Dataset: AMDNet23 Dataset (GitHub, Melanie823/DeepLearning). Classes: amd, diabetes.

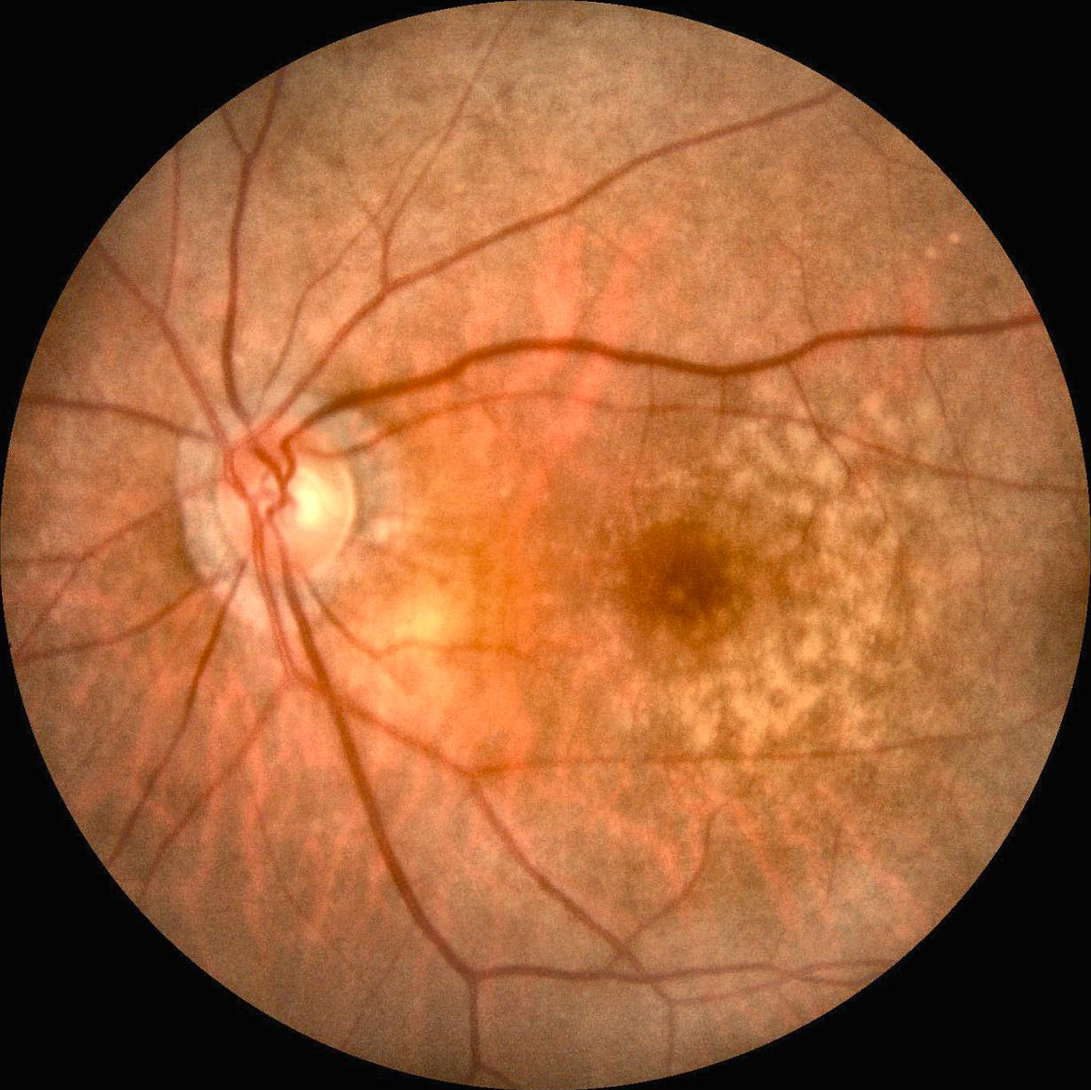
Label: amd

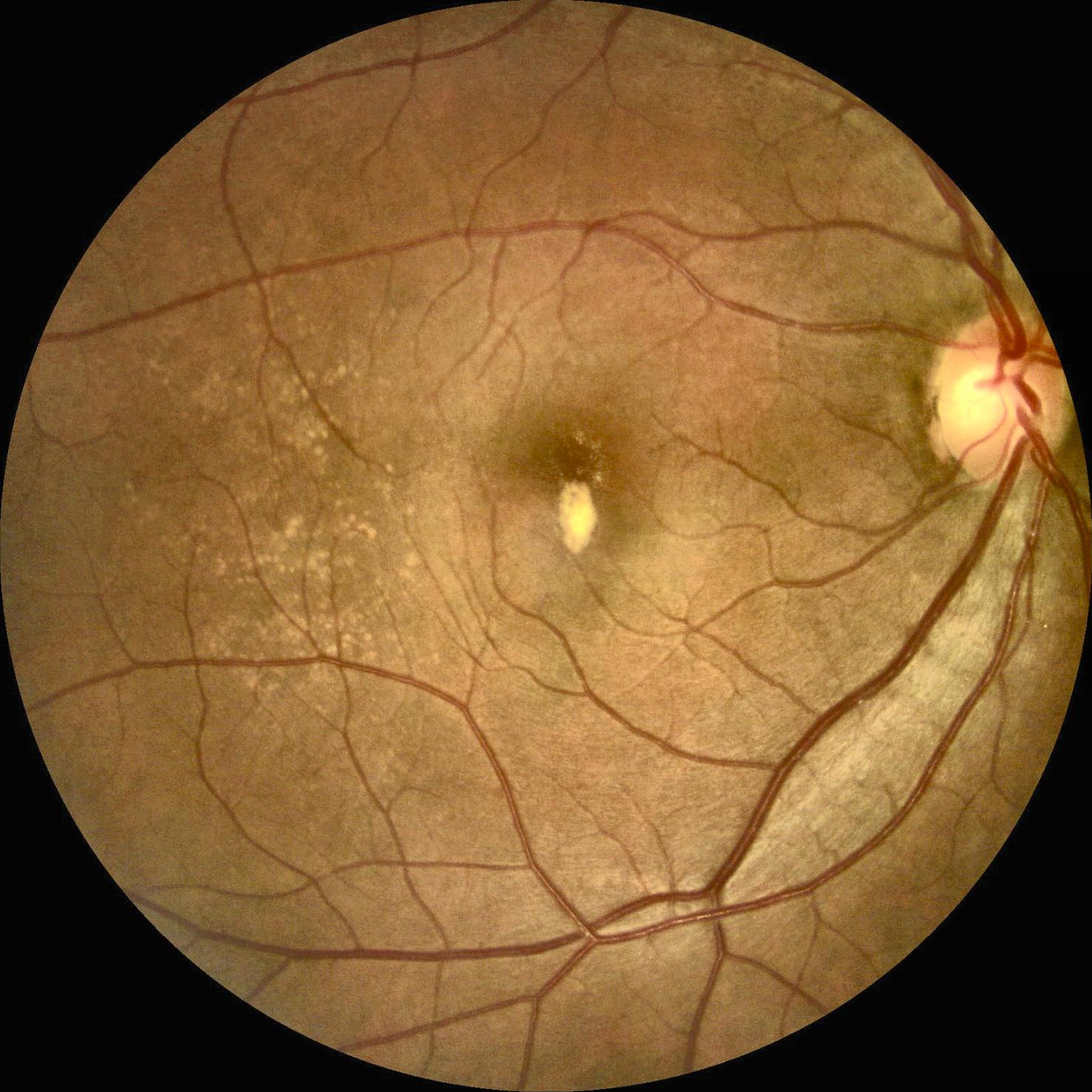
Label: amd

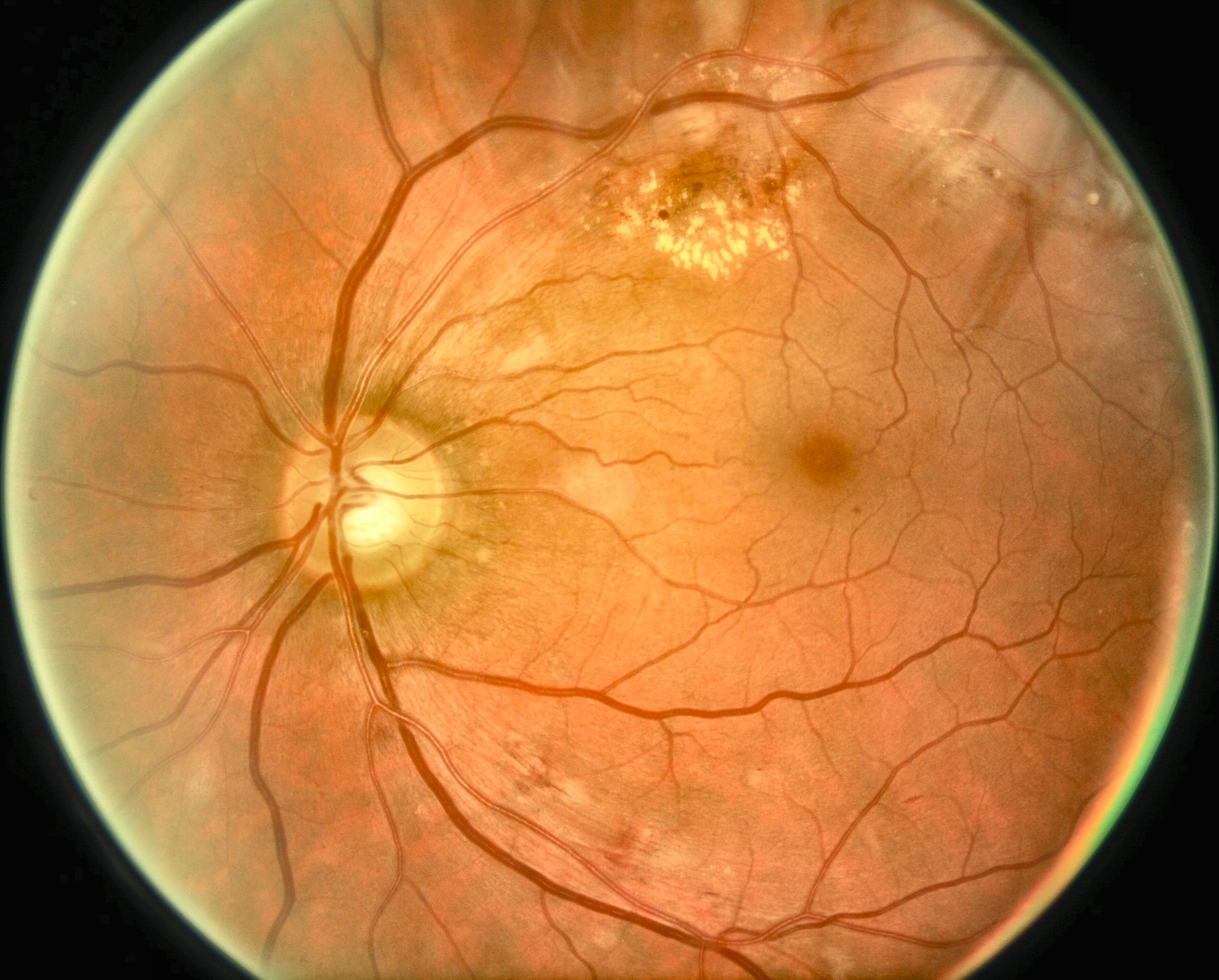
Label: diabetes

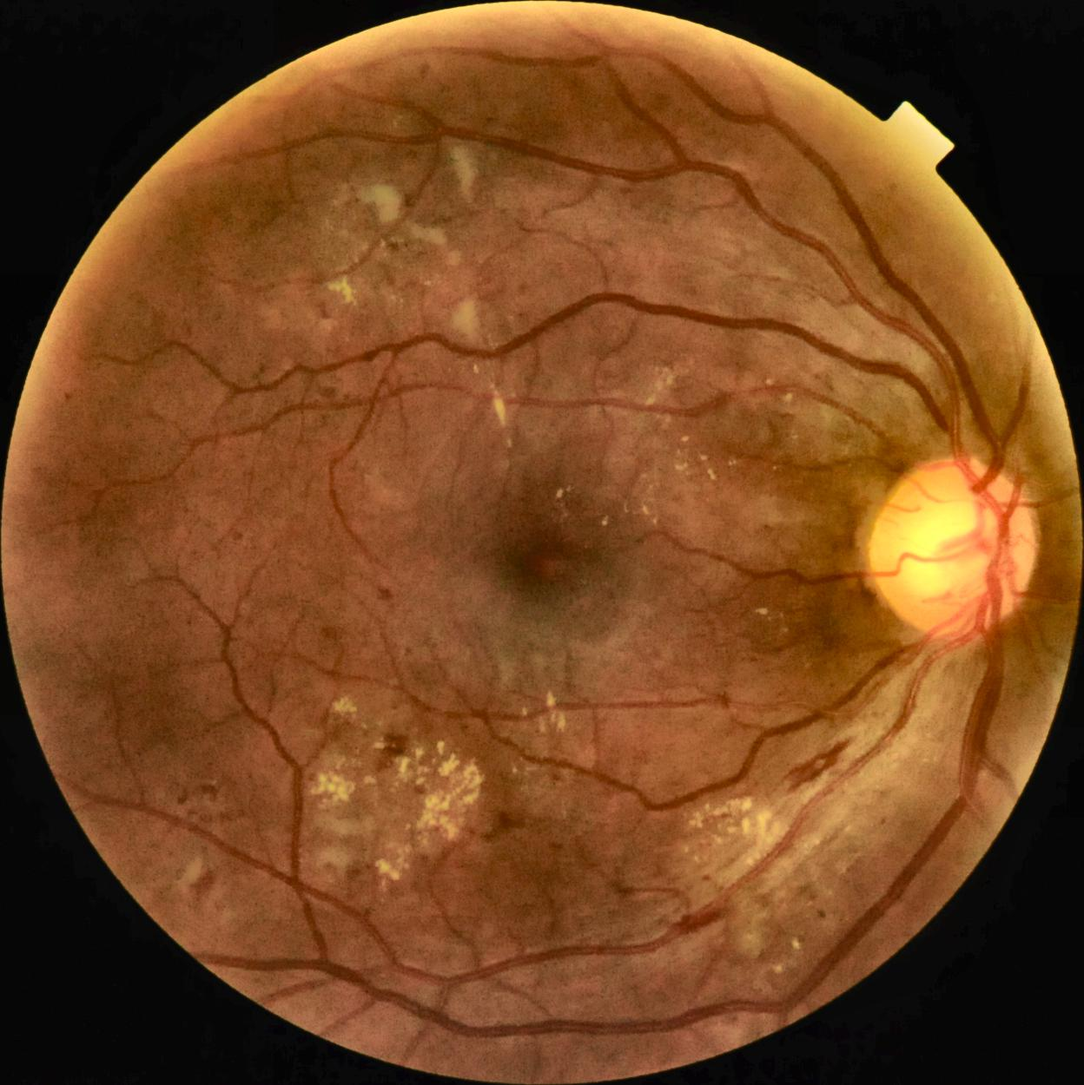
Label: diabetes

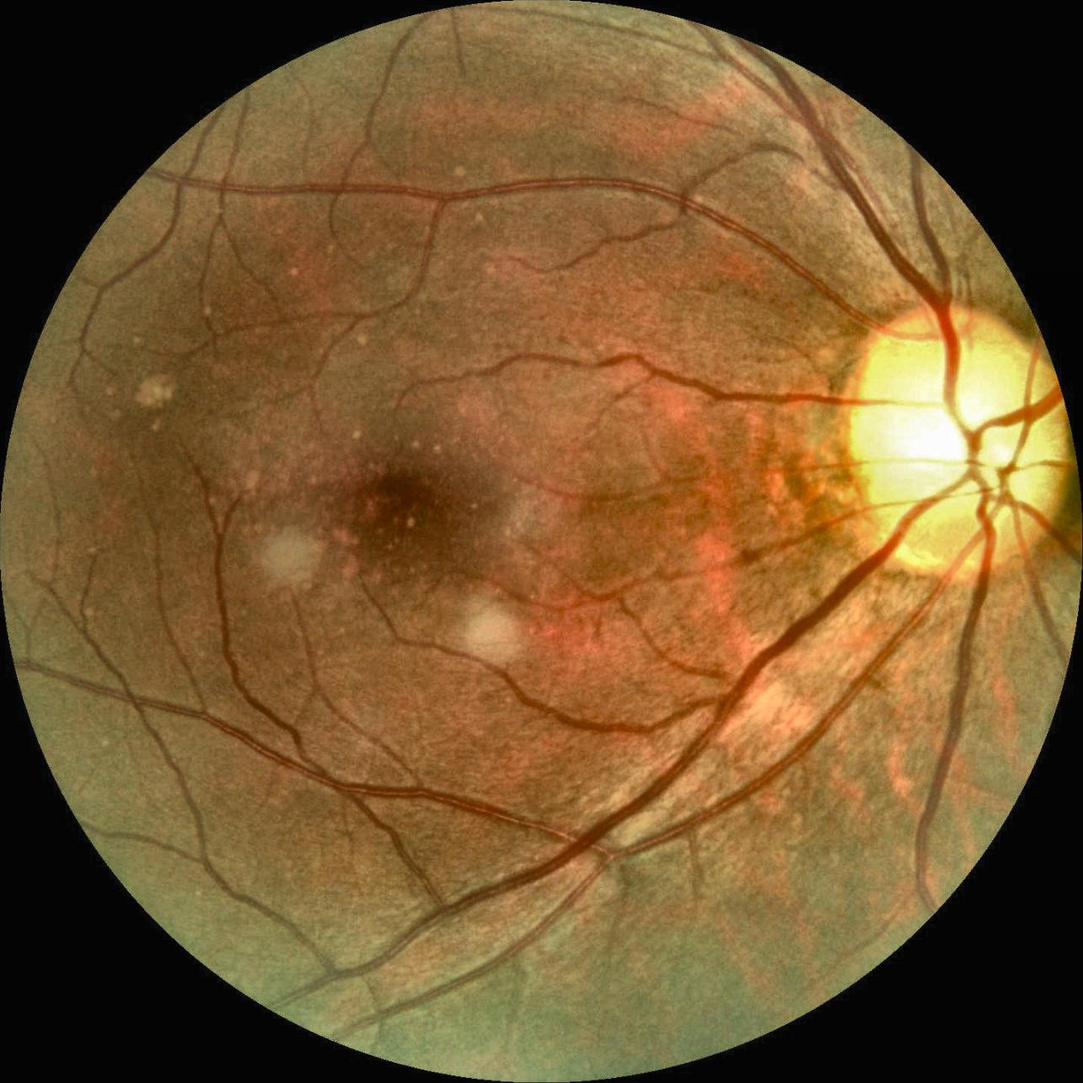
Label: amd

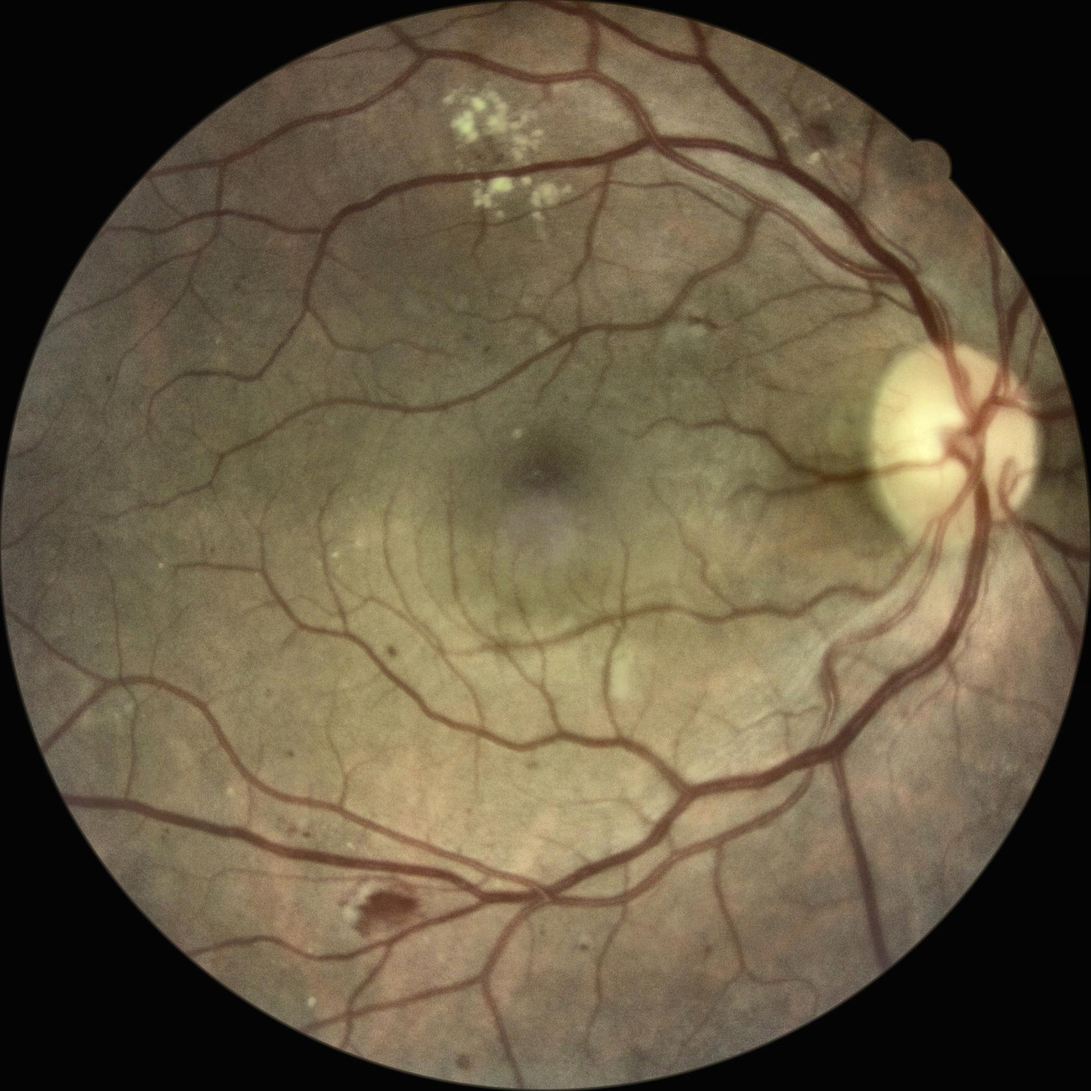
Label: diabetes
